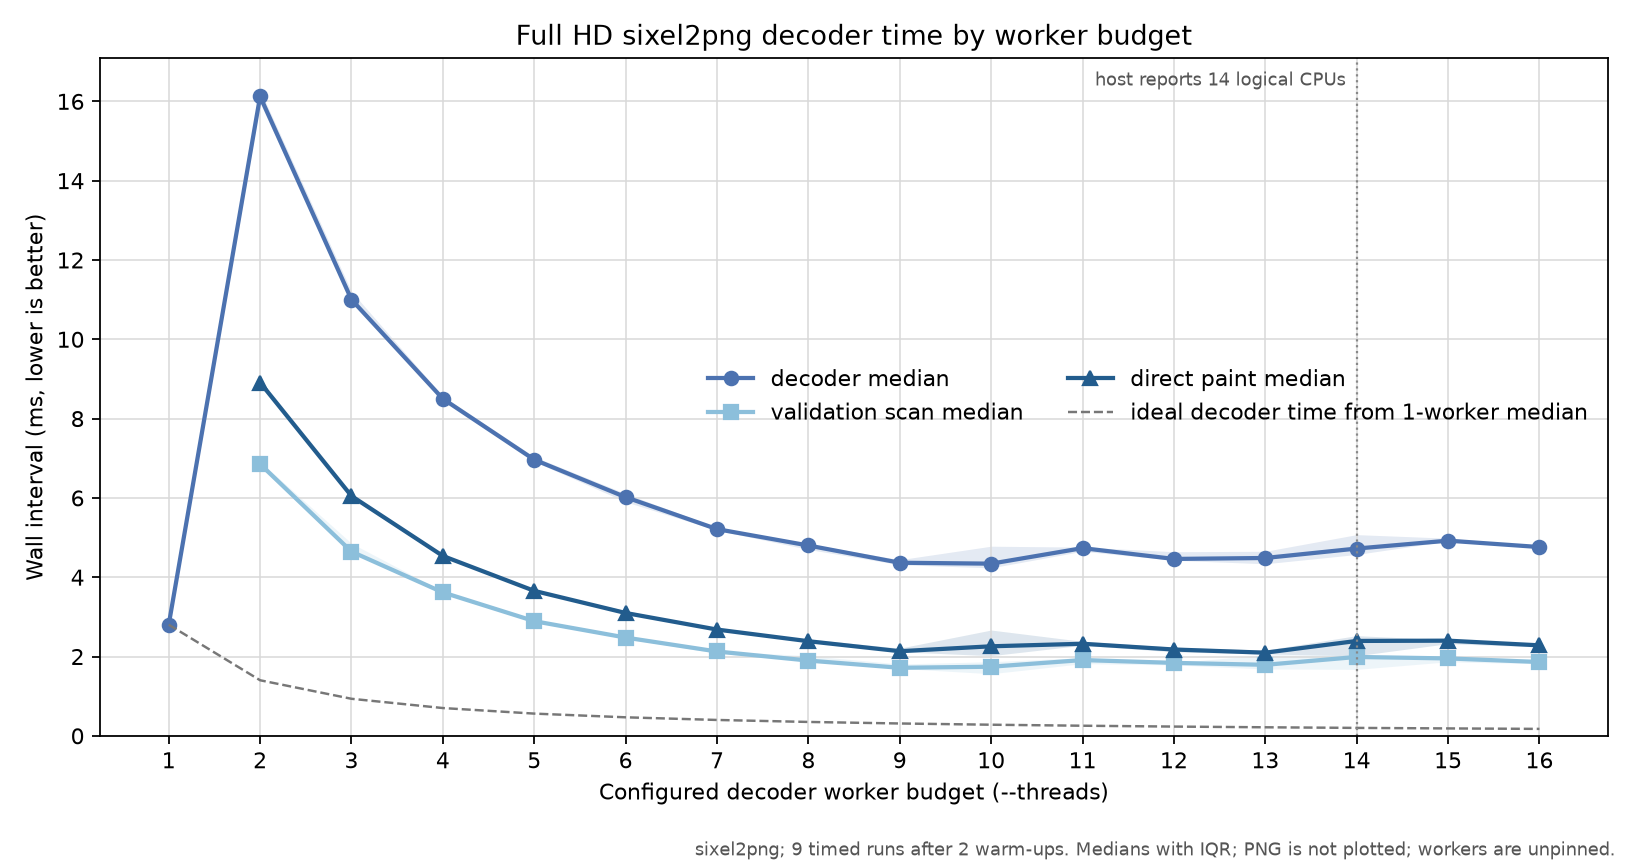

The data file committed next to this chart (first rows):
revision, fixture, width, height, pixels, sixel_bytes, sixel_sha256, threads, round, phase, sample, traversal, schedule_position, scan_start_count, scan_finish_count, paint_ready_count, paint_start_count, paint_finish_count, decoder_abort_count, observed_path, barrier_ordered, paint_spans_overlap, decoder_wall_seconds, scan_wall_seconds
da729980f93894beadde90d0b60de643e1df1c22, 1920x1080, 1920, 1080, 2073600, 960950, 3267d9927135ee8edb35d30d77ab902329d433c4…, 1, 1, warmup, 1, ascending, 1, 0, 0, 0, 0, 0, 0, serial, not-applicable, not-applicable, 0.002571, 
da729980f93894beadde90d0b60de643e1df1c22, 1920x1080, 1920, 1080, 2073600, 960950, 3267d9927135ee8edb35d30d77ab902329d433c4…, 2, 1, warmup, 1, ascending, 2, 2, 2, 2, 2, 2, 0, parallel-direct, yes, yes, 0.01602, 0.006852
da729980f93894beadde90d0b60de643e1df1c22, 1920x1080, 1920, 1080, 2073600, 960950, 3267d9927135ee8edb35d30d77ab902329d433c4…, 3, 1, warmup, 1, ascending, 3, 3, 3, 3, 3, 3, 0, parallel-direct, yes, yes, 0.01111, 0.004687
da729980f93894beadde90d0b60de643e1df1c22, 1920x1080, 1920, 1080, 2073600, 960950, 3267d9927135ee8edb35d30d77ab902329d433c4…, 4, 1, warmup, 1, ascending, 4, 4, 4, 4, 4, 4, 0, parallel-direct, yes, yes, 0.008307, 0.003455
da729980f93894beadde90d0b60de643e1df1c22, 1920x1080, 1920, 1080, 2073600, 960950, 3267d9927135ee8edb35d30d77ab902329d433c4…, 5, 1, warmup, 1, ascending, 5, 5, 5, 5, 5, 5, 0, parallel-direct, yes, yes, 0.00697, 0.002867
da729980f93894beadde90d0b60de643e1df1c22, 1920x1080, 1920, 1080, 2073600, 960950, 3267d9927135ee8edb35d30d77ab902329d433c4…, 6, 1, warmup, 1, ascending, 6, 6, 6, 6, 6, 6, 0, parallel-direct, yes, yes, 0.00582, 0.002455
da729980f93894beadde90d0b60de643e1df1c22, 1920x1080, 1920, 1080, 2073600, 960950, 3267d9927135ee8edb35d30d77ab902329d433c4…, 7, 1, warmup, 1, ascending, 7, 7, 7, 7, 7, 7, 0, parallel-direct, yes, yes, 0.005389, 0.002183
da729980f93894beadde90d0b60de643e1df1c22, 1920x1080, 1920, 1080, 2073600, 960950, 3267d9927135ee8edb35d30d77ab902329d433c4…, 8, 1, warmup, 1, ascending, 8, 8, 8, 8, 8, 8, 0, parallel-direct, yes, yes, 0.004614, 0.00188
da729980f93894beadde90d0b60de643e1df1c22, 1920x1080, 1920, 1080, 2073600, 960950, 3267d9927135ee8edb35d30d77ab902329d433c4…, 9, 1, warmup, 1, ascending, 9, 9, 9, 9, 9, 9, 0, parallel-direct, yes, yes, 0.00475, 0.001982
da729980f93894beadde90d0b60de643e1df1c22, 1920x1080, 1920, 1080, 2073600, 960950, 3267d9927135ee8edb35d30d77ab902329d433c4…, 10, 1, warmup, 1, ascending, 10, 10, 10, 10, 10, 10, 0, parallel-direct, yes, yes, 0.004147, 0.001771
da729980f93894beadde90d0b60de643e1df1c22, 1920x1080, 1920, 1080, 2073600, 960950, 3267d9927135ee8edb35d30d77ab902329d433c4…, 11, 1, warmup, 1, ascending, 11, 11, 11, 11, 11, 11, 0, parallel-direct, yes, yes, 0.004607, 0.001873
da729980f93894beadde90d0b60de643e1df1c22, 1920x1080, 1920, 1080, 2073600, 960950, 3267d9927135ee8edb35d30d77ab902329d433c4…, 12, 1, warmup, 1, ascending, 12, 12, 12, 12, 12, 12, 0, parallel-direct, yes, yes, 0.004661, 0.001885
da729980f93894beadde90d0b60de643e1df1c22, 1920x1080, 1920, 1080, 2073600, 960950, 3267d9927135ee8edb35d30d77ab902329d433c4…, 13, 1, warmup, 1, ascending, 13, 13, 13, 13, 13, 13, 0, parallel-direct, yes, yes, 0.004355, 0.001752
da729980f93894beadde90d0b60de643e1df1c22, 1920x1080, 1920, 1080, 2073600, 960950, 3267d9927135ee8edb35d30d77ab902329d433c4…, 14, 1, warmup, 1, ascending, 14, 14, 14, 14, 14, 14, 0, parallel-direct, yes, yes, 0.004223, 0.00163
da729980f93894beadde90d0b60de643e1df1c22, 1920x1080, 1920, 1080, 2073600, 960950, 3267d9927135ee8edb35d30d77ab902329d433c4…, 15, 1, warmup, 1, ascending, 15, 15, 15, 15, 15, 15, 0, parallel-direct, yes, yes, 0.004793, 0.001855
da729980f93894beadde90d0b60de643e1df1c22, 1920x1080, 1920, 1080, 2073600, 960950, 3267d9927135ee8edb35d30d77ab902329d433c4…, 16, 1, warmup, 1, ascending, 16, 16, 16, 16, 16, 16, 0, parallel-direct, yes, yes, 0.004742, 0.001865
da729980f93894beadde90d0b60de643e1df1c22, 1920x1080, 1920, 1080, 2073600, 960950, 3267d9927135ee8edb35d30d77ab902329d433c4…, 16, 2, warmup, 2, descending, 1, 16, 16, 16, 16, 16, 0, parallel-direct, yes, yes, 0.004737, 0.001859
da729980f93894beadde90d0b60de643e1df1c22, 1920x1080, 1920, 1080, 2073600, 960950, 3267d9927135ee8edb35d30d77ab902329d433c4…, 15, 2, warmup, 2, descending, 2, 15, 15, 15, 15, 15, 0, parallel-direct, yes, yes, 0.004957, 0.001948
da729980f93894beadde90d0b60de643e1df1c22, 1920x1080, 1920, 1080, 2073600, 960950, 3267d9927135ee8edb35d30d77ab902329d433c4…, 14, 2, warmup, 2, descending, 3, 14, 14, 14, 14, 14, 0, parallel-direct, yes, yes, 0.004395, 0.001867
da729980f93894beadde90d0b60de643e1df1c22, 1920x1080, 1920, 1080, 2073600, 960950, 3267d9927135ee8edb35d30d77ab902329d433c4…, 13, 2, warmup, 2, descending, 4, 13, 13, 13, 13, 13, 0, parallel-direct, yes, yes, 0.004516, 0.001758
da729980f93894beadde90d0b60de643e1df1c22, 1920x1080, 1920, 1080, 2073600, 960950, 3267d9927135ee8edb35d30d77ab902329d433c4…, 12, 2, warmup, 2, descending, 5, 12, 12, 12, 12, 12, 0, parallel-direct, yes, yes, 0.004661, 0.001785
da729980f93894beadde90d0b60de643e1df1c22, 1920x1080, 1920, 1080, 2073600, 960950, 3267d9927135ee8edb35d30d77ab902329d433c4…, 11, 2, warmup, 2, descending, 6, 11, 11, 11, 11, 11, 0, parallel-direct, yes, yes, 0.005045, 0.001942
da729980f93894beadde90d0b60de643e1df1c22, 1920x1080, 1920, 1080, 2073600, 960950, 3267d9927135ee8edb35d30d77ab902329d433c4…, 10, 2, warmup, 2, descending, 7, 10, 10, 10, 10, 10, 0, parallel-direct, yes, yes, 0.005048, 0.001932
da729980f93894beadde90d0b60de643e1df1c22, 1920x1080, 1920, 1080, 2073600, 960950, 3267d9927135ee8edb35d30d77ab902329d433c4…, 9, 2, warmup, 2, descending, 8, 9, 9, 9, 9, 9, 0, parallel-direct, yes, yes, 0.005032, 0.002286
da729980f93894beadde90d0b60de643e1df1c22, 1920x1080, 1920, 1080, 2073600, 960950, 3267d9927135ee8edb35d30d77ab902329d433c4…, 8, 2, warmup, 2, descending, 9, 8, 8, 8, 8, 8, 0, parallel-direct, yes, yes, 0.004787, 0.002038
da729980f93894beadde90d0b60de643e1df1c22, 1920x1080, 1920, 1080, 2073600, 960950, 3267d9927135ee8edb35d30d77ab902329d433c4…, 7, 2, warmup, 2, descending, 10, 7, 7, 7, 7, 7, 0, parallel-direct, yes, yes, 0.005157, 0.002155
da729980f93894beadde90d0b60de643e1df1c22, 1920x1080, 1920, 1080, 2073600, 960950, 3267d9927135ee8edb35d30d77ab902329d433c4…, 6, 2, warmup, 2, descending, 11, 6, 6, 6, 6, 6, 0, parallel-direct, yes, yes, 0.005982, 0.002496
da729980f93894beadde90d0b60de643e1df1c22, 1920x1080, 1920, 1080, 2073600, 960950, 3267d9927135ee8edb35d30d77ab902329d433c4…, 5, 2, warmup, 2, descending, 12, 5, 5, 5, 5, 5, 0, parallel-direct, yes, yes, 0.00692, 0.002842
da729980f93894beadde90d0b60de643e1df1c22, 1920x1080, 1920, 1080, 2073600, 960950, 3267d9927135ee8edb35d30d77ab902329d433c4…, 4, 2, warmup, 2, descending, 13, 4, 4, 4, 4, 4, 0, parallel-direct, yes, yes, 0.008316, 0.003479
da729980f93894beadde90d0b60de643e1df1c22, 1920x1080, 1920, 1080, 2073600, 960950, 3267d9927135ee8edb35d30d77ab902329d433c4…, 3, 2, warmup, 2, descending, 14, 3, 3, 3, 3, 3, 0, parallel-direct, yes, yes, 0.01094, 0.004617
da729980f93894beadde90d0b60de643e1df1c22, 1920x1080, 1920, 1080, 2073600, 960950, 3267d9927135ee8edb35d30d77ab902329d433c4…, 2, 2, warmup, 2, descending, 15, 2, 2, 2, 2, 2, 0, parallel-direct, yes, yes, 0.01662, 0.00704
da729980f93894beadde90d0b60de643e1df1c22, 1920x1080, 1920, 1080, 2073600, 960950, 3267d9927135ee8edb35d30d77ab902329d433c4…, 1, 2, warmup, 2, descending, 16, 0, 0, 0, 0, 0, 0, serial, not-applicable, not-applicable, 0.002955, 
da729980f93894beadde90d0b60de643e1df1c22, 1920x1080, 1920, 1080, 2073600, 960950, 3267d9927135ee8edb35d30d77ab902329d433c4…, 1, 3, timed, 1, ascending, 1, 0, 0, 0, 0, 0, 0, serial, not-applicable, not-applicable, 0.002857, 
da729980f93894beadde90d0b60de643e1df1c22, 1920x1080, 1920, 1080, 2073600, 960950, 3267d9927135ee8edb35d30d77ab902329d433c4…, 2, 3, timed, 1, ascending, 2, 2, 2, 2, 2, 2, 0, parallel-direct, yes, yes, 0.01629, 0.007009
da729980f93894beadde90d0b60de643e1df1c22, 1920x1080, 1920, 1080, 2073600, 960950, 3267d9927135ee8edb35d30d77ab902329d433c4…, 3, 3, timed, 1, ascending, 3, 3, 3, 3, 3, 3, 0, parallel-direct, yes, yes, 0.011, 0.004646
da729980f93894beadde90d0b60de643e1df1c22, 1920x1080, 1920, 1080, 2073600, 960950, 3267d9927135ee8edb35d30d77ab902329d433c4…, 4, 3, timed, 1, ascending, 4, 4, 4, 4, 4, 4, 0, parallel-direct, yes, yes, 0.008759, 0.003809
da729980f93894beadde90d0b60de643e1df1c22, 1920x1080, 1920, 1080, 2073600, 960950, 3267d9927135ee8edb35d30d77ab902329d433c4…, 5, 3, timed, 1, ascending, 5, 5, 5, 5, 5, 5, 0, parallel-direct, yes, yes, 0.007178, 0.002919
da729980f93894beadde90d0b60de643e1df1c22, 1920x1080, 1920, 1080, 2073600, 960950, 3267d9927135ee8edb35d30d77ab902329d433c4…, 6, 3, timed, 1, ascending, 6, 6, 6, 6, 6, 6, 0, parallel-direct, yes, yes, 0.006054, 0.002453
da729980f93894beadde90d0b60de643e1df1c22, 1920x1080, 1920, 1080, 2073600, 960950, 3267d9927135ee8edb35d30d77ab902329d433c4…, 7, 3, timed, 1, ascending, 7, 7, 7, 7, 7, 7, 0, parallel-direct, yes, yes, 0.005213, 0.002127
da729980f93894beadde90d0b60de643e1df1c22, 1920x1080, 1920, 1080, 2073600, 960950, 3267d9927135ee8edb35d30d77ab902329d433c4…, 8, 3, timed, 1, ascending, 8, 8, 8, 8, 8, 8, 0, parallel-direct, yes, yes, 0.004741, 0.001893
da729980f93894beadde90d0b60de643e1df1c22, 1920x1080, 1920, 1080, 2073600, 960950, 3267d9927135ee8edb35d30d77ab902329d433c4…, 9, 3, timed, 1, ascending, 9, 9, 9, 9, 9, 9, 0, parallel-direct, yes, yes, 0.004442, 0.001812
da729980f93894beadde90d0b60de643e1df1c22, 1920x1080, 1920, 1080, 2073600, 960950, 3267d9927135ee8edb35d30d77ab902329d433c4…, 10, 3, timed, 1, ascending, 10, 10, 10, 10, 10, 10, 0, parallel-direct, yes, yes, 0.004708, 0.001561
da729980f93894beadde90d0b60de643e1df1c22, 1920x1080, 1920, 1080, 2073600, 960950, 3267d9927135ee8edb35d30d77ab902329d433c4…, 11, 3, timed, 1, ascending, 11, 11, 11, 11, 11, 11, 0, parallel-direct, yes, yes, 0.004712, 0.00197
da729980f93894beadde90d0b60de643e1df1c22, 1920x1080, 1920, 1080, 2073600, 960950, 3267d9927135ee8edb35d30d77ab902329d433c4…, 12, 3, timed, 1, ascending, 12, 12, 12, 12, 12, 12, 0, parallel-direct, yes, yes, 0.004456, 0.001842
da729980f93894beadde90d0b60de643e1df1c22, 1920x1080, 1920, 1080, 2073600, 960950, 3267d9927135ee8edb35d30d77ab902329d433c4…, 13, 3, timed, 1, ascending, 13, 13, 13, 13, 13, 13, 0, parallel-direct, yes, yes, 0.004295, 0.001684
da729980f93894beadde90d0b60de643e1df1c22, 1920x1080, 1920, 1080, 2073600, 960950, 3267d9927135ee8edb35d30d77ab902329d433c4…, 14, 3, timed, 1, ascending, 14, 14, 14, 14, 14, 14, 0, parallel-direct, yes, yes, 0.004723, 0.001676
da729980f93894beadde90d0b60de643e1df1c22, 1920x1080, 1920, 1080, 2073600, 960950, 3267d9927135ee8edb35d30d77ab902329d433c4…, 15, 3, timed, 1, ascending, 15, 15, 15, 15, 15, 15, 0, parallel-direct, yes, yes, 0.004937, 0.00185
da729980f93894beadde90d0b60de643e1df1c22, 1920x1080, 1920, 1080, 2073600, 960950, 3267d9927135ee8edb35d30d77ab902329d433c4…, 16, 3, timed, 1, ascending, 16, 16, 16, 16, 16, 16, 0, parallel-direct, yes, yes, 0.004684, 0.001904
da729980f93894beadde90d0b60de643e1df1c22, 1920x1080, 1920, 1080, 2073600, 960950, 3267d9927135ee8edb35d30d77ab902329d433c4…, 16, 4, timed, 2, descending, 1, 16, 16, 16, 16, 16, 0, parallel-direct, yes, yes, 0.00476, 0.001817
da729980f93894beadde90d0b60de643e1df1c22, 1920x1080, 1920, 1080, 2073600, 960950, 3267d9927135ee8edb35d30d77ab902329d433c4…, 15, 4, timed, 2, descending, 2, 15, 15, 15, 15, 15, 0, parallel-direct, yes, yes, 0.004922, 0.001878
da729980f93894beadde90d0b60de643e1df1c22, 1920x1080, 1920, 1080, 2073600, 960950, 3267d9927135ee8edb35d30d77ab902329d433c4…, 14, 4, timed, 2, descending, 3, 14, 14, 14, 14, 14, 0, parallel-direct, yes, yes, 0.0045, 0.00184
da729980f93894beadde90d0b60de643e1df1c22, 1920x1080, 1920, 1080, 2073600, 960950, 3267d9927135ee8edb35d30d77ab902329d433c4…, 13, 4, timed, 2, descending, 4, 13, 13, 13, 13, 13, 0, parallel-direct, yes, yes, 0.004244, 0.001738
da729980f93894beadde90d0b60de643e1df1c22, 1920x1080, 1920, 1080, 2073600, 960950, 3267d9927135ee8edb35d30d77ab902329d433c4…, 12, 4, timed, 2, descending, 5, 12, 12, 12, 12, 12, 0, parallel-direct, yes, yes, 0.004385, 0.001789
da729980f93894beadde90d0b60de643e1df1c22, 1920x1080, 1920, 1080, 2073600, 960950, 3267d9927135ee8edb35d30d77ab902329d433c4…, 11, 4, timed, 2, descending, 6, 11, 11, 11, 11, 11, 0, parallel-direct, yes, yes, 0.004649, 0.001692
da729980f93894beadde90d0b60de643e1df1c22, 1920x1080, 1920, 1080, 2073600, 960950, 3267d9927135ee8edb35d30d77ab902329d433c4…, 10, 4, timed, 2, descending, 7, 10, 10, 10, 10, 10, 0, parallel-direct, yes, yes, 0.004236, 0.001552
da729980f93894beadde90d0b60de643e1df1c22, 1920x1080, 1920, 1080, 2073600, 960950, 3267d9927135ee8edb35d30d77ab902329d433c4…, 9, 4, timed, 2, descending, 8, 9, 9, 9, 9, 9, 0, parallel-direct, yes, yes, 0.004244, 0.0017
da729980f93894beadde90d0b60de643e1df1c22, 1920x1080, 1920, 1080, 2073600, 960950, 3267d9927135ee8edb35d30d77ab902329d433c4…, 8, 4, timed, 2, descending, 9, 8, 8, 8, 8, 8, 0, parallel-direct, yes, yes, 0.004686, 0.001929
da729980f93894beadde90d0b60de643e1df1c22, 1920x1080, 1920, 1080, 2073600, 960950, 3267d9927135ee8edb35d30d77ab902329d433c4…, 7, 4, timed, 2, descending, 10, 7, 7, 7, 7, 7, 0, parallel-direct, yes, yes, 0.005184, 0.002078
da729980f93894beadde90d0b60de643e1df1c22, 1920x1080, 1920, 1080, 2073600, 960950, 3267d9927135ee8edb35d30d77ab902329d433c4…, 6, 4, timed, 2, descending, 11, 6, 6, 6, 6, 6, 0, parallel-direct, yes, yes, 0.005881, 0.002436
da729980f93894beadde90d0b60de643e1df1c22, 1920x1080, 1920, 1080, 2073600, 960950, 3267d9927135ee8edb35d30d77ab902329d433c4…, 5, 4, timed, 2, descending, 12, 5, 5, 5, 5, 5, 0, parallel-direct, yes, yes, 0.006964, 0.002892
... 116 more rows
